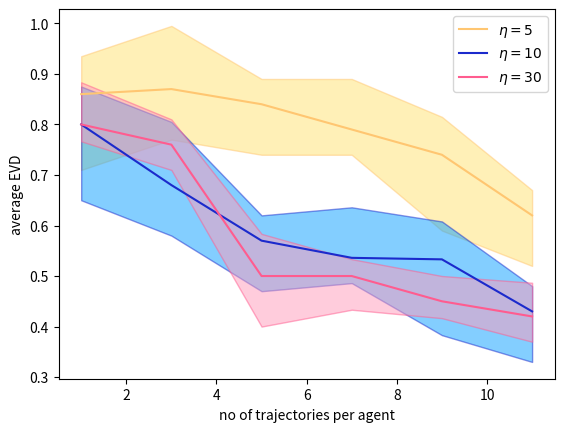

Reproduce this figure in Python.
from matplotlib import pyplot as pl
import numpy as np

pl.clf()

a = np.asarray([.8,.68,.57,.536,.533,.43])
err_a1 = np.asarray([.15,.1,.2,.1,.15,.05])
err_a2 = np.asarray([.1,.1,.15,.2,.1,.15])

b=np.asarray([.86,.87,.84,.79,.74,.62])
err_b1=np.asarray([.3,.2,.2,.1,.3,.2])/2
err_b2=np.asarray([.15,.25,.1,.2,.15,.1])/2

c=np.asarray([.8,.76,.5,.5,.45,.42])
err_c1=np.asarray([.1,.15,.3,.2,.1,.15])/3
err_c2=np.asarray([.25,.15,.25,.1,.15,.2])/3





# x = np.linspace(0, 30, 30)
x=np.arange(len(b))
x=x*2 +1
# y = np.sin(x/6*np.pi)

ax = pl.gca()
# b += np.random.normal(0, 0.1, size=b.shape)
ax.plot(x,b, 'k', color='#ffc671')
ax.fill_between(x,b-err_b1, b+err_b2,
    alpha=0.5, edgecolor='#ffc671', facecolor='#ffe371',label='_nolegend_')

ax.plot(x,a, 'k', color='#1B2ACC')
ax.fill_between(x,a-err_b1, a+err_b2,
    alpha=0.5, edgecolor='#1B2ACC', facecolor='#089FFF',label='_nolegend_')

ax.plot(x,c, 'k', color='#ff5c8f')
ax.fill_between(x,c-err_c1, c+err_c2,
    alpha=0.5,  edgecolor='#ff5c8f', facecolor='#ff9bbb',label='_nolegend_')


#plt.legend(["DPMH(Langevin)","EM(3)","EM(6)","EM(9)"])
ax.legend(["$\eta=5$","$\eta=10$","$\eta=30$"])
pl.ylabel("average EVD")
pl.xlabel("no of trajectories per agent")
# y = np.cos(x/6*np.pi)
# error = np.random.rand(len(y)) * 0.5
# y += np.random.normal(0, 0.1, size=y.shape)
# pl.plot(x, y, 'k', color='#1B2ACC')
# pl.fill_between(x, y-error, y+error,
#     alpha=0.2, edgecolor='#1B2ACC', facecolor='#089FFF',
#     linewidth=4, linestyle='dashdot', antialiased=True)



# y = np.cos(x/6*np.pi)  + np.sin(x/3*np.pi)
# error = np.random.rand(len(y)) * 0.5
# y += np.random.normal(0, 0.1, size=y.shape)
# pl.plot(x, y, 'k', color='#3F7F4C')
# pl.fill_between(x, y-error, y+error,
#     alpha=1, edgecolor='#3F7F4C', facecolor='#7EFF99',
#     linewidth=0)



pl.show()